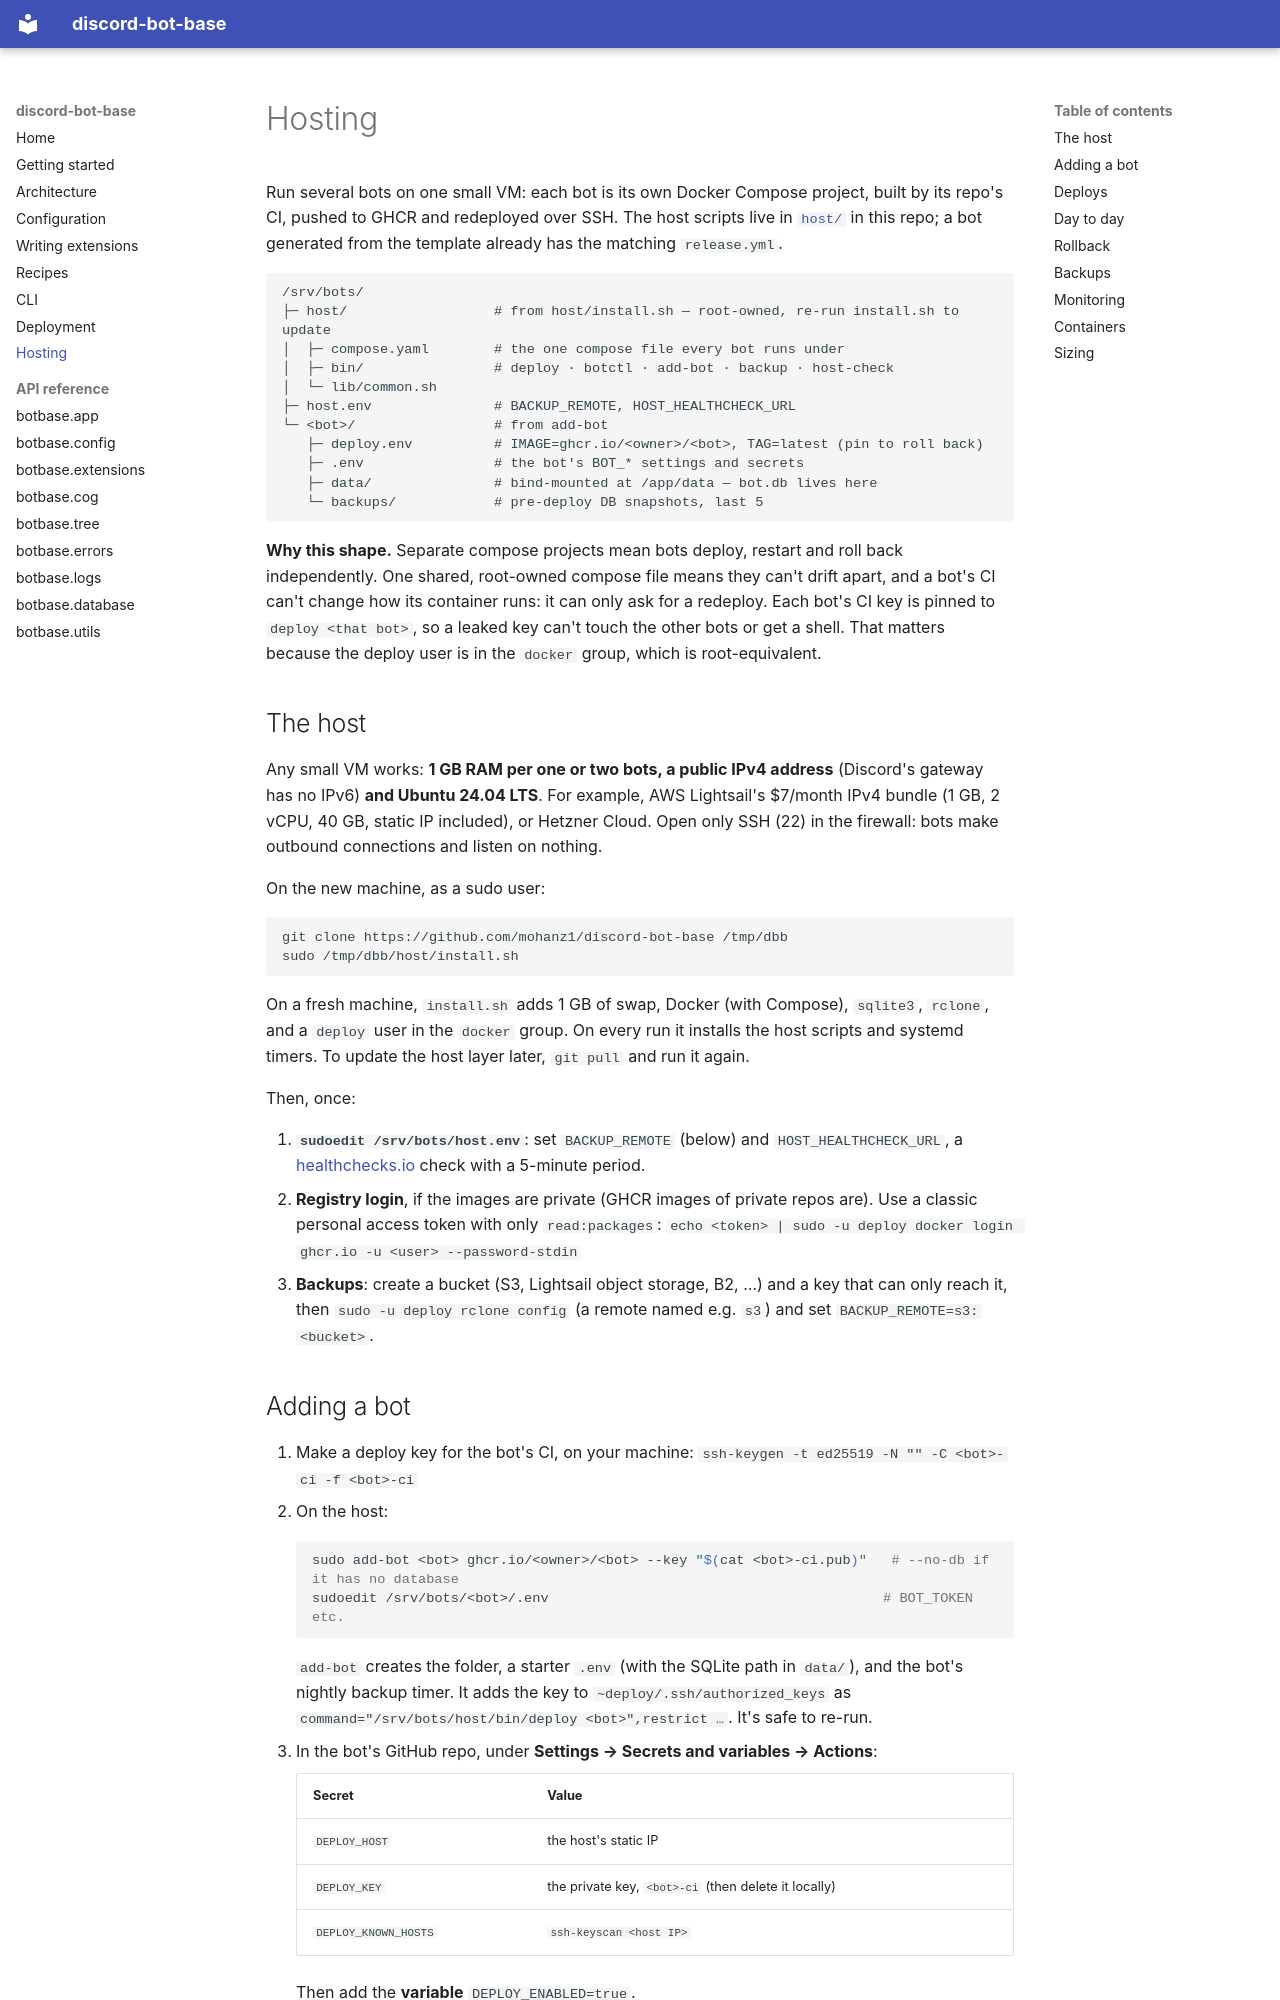

repository: mohanz1/discord-bot-base · page: hosting/index.html · generator: mkdocs

# Hosting

Run several bots on one small VM: each bot is its own Docker Compose project, built
by its repo's CI, pushed to GHCR and redeployed over SSH. The host scripts live in
[`host/`](https://github.com/mohanz1/discord-bot-base/tree/main/host) in this repo;
a bot generated from the template already has the matching `release.yml`.

```
/srv/bots/
├─ host/                  # from host/install.sh — root-owned, re-run install.sh to update
│  ├─ compose.yaml        # the one compose file every bot runs under
│  ├─ bin/                # deploy · botctl · add-bot · backup · host-check
│  └─ lib/common.sh
├─ host.env               # BACKUP_REMOTE, HOST_HEALTHCHECK_URL
└─ <bot>/                 # from add-bot
   ├─ deploy.env          # IMAGE=ghcr.io/<owner>/<bot>, TAG=latest (pin to roll back)
   ├─ .env                # the bot's BOT_* settings and secrets
   ├─ data/               # bind-mounted at /app/data — bot.db lives here
   └─ backups/            # pre-deploy DB snapshots, last 5
```

**Why this shape.** Separate compose projects mean bots deploy, restart and roll back
independently. One shared, root-owned compose file means they can't drift apart, and
a bot's CI can't change how its container runs: it can only ask for a redeploy. Each
bot's CI key is pinned to `deploy <that bot>`, so a leaked key can't touch the other
bots or get a shell. That matters because the deploy user is in the `docker` group,
which is root-equivalent.

## The host

Any small VM works: **1 GB RAM per one or two bots, a public IPv4 address** (Discord's
gateway has no IPv6) **and Ubuntu 24.04 LTS**. For example, AWS Lightsail's $7/month
IPv4 bundle (1 GB, 2 vCPU, 40 GB, static IP included), or Hetzner Cloud. Open only
SSH (22) in the firewall: bots make outbound connections and listen on nothing.

On the new machine, as a sudo user:

```bash
git clone https://github.com/mohanz1/discord-bot-base /tmp/dbb
sudo /tmp/dbb/host/install.sh
```

On a fresh machine, `install.sh` adds 1 GB of swap, Docker (with Compose), `sqlite3`,
`rclone`, and a `deploy` user in the `docker` group. On every run it installs the
host scripts and systemd timers. To update the host layer later, `git pull` and run
it again.

Then, once:

1. **`sudoedit /srv/bots/host.env`**: set `BACKUP_REMOTE` (below) and
   `HOST_HEALTHCHECK_URL`, a [healthchecks.io](https://healthchecks.io) check with a 5-minute period.
2. **Registry login**, if the images are private (GHCR images of private repos are). Use a
   classic personal access token with only `read:packages`:
   `echo <token> | sudo -u deploy docker login ghcr.io -u <user> --password-stdin`
3. **Backups**: create a bucket (S3, Lightsail object storage, B2, …) and a key that
   can only reach it, then `sudo -u deploy rclone config` (a remote named e.g. `s3`)
   and set `BACKUP_REMOTE=s3:<bucket>`.
